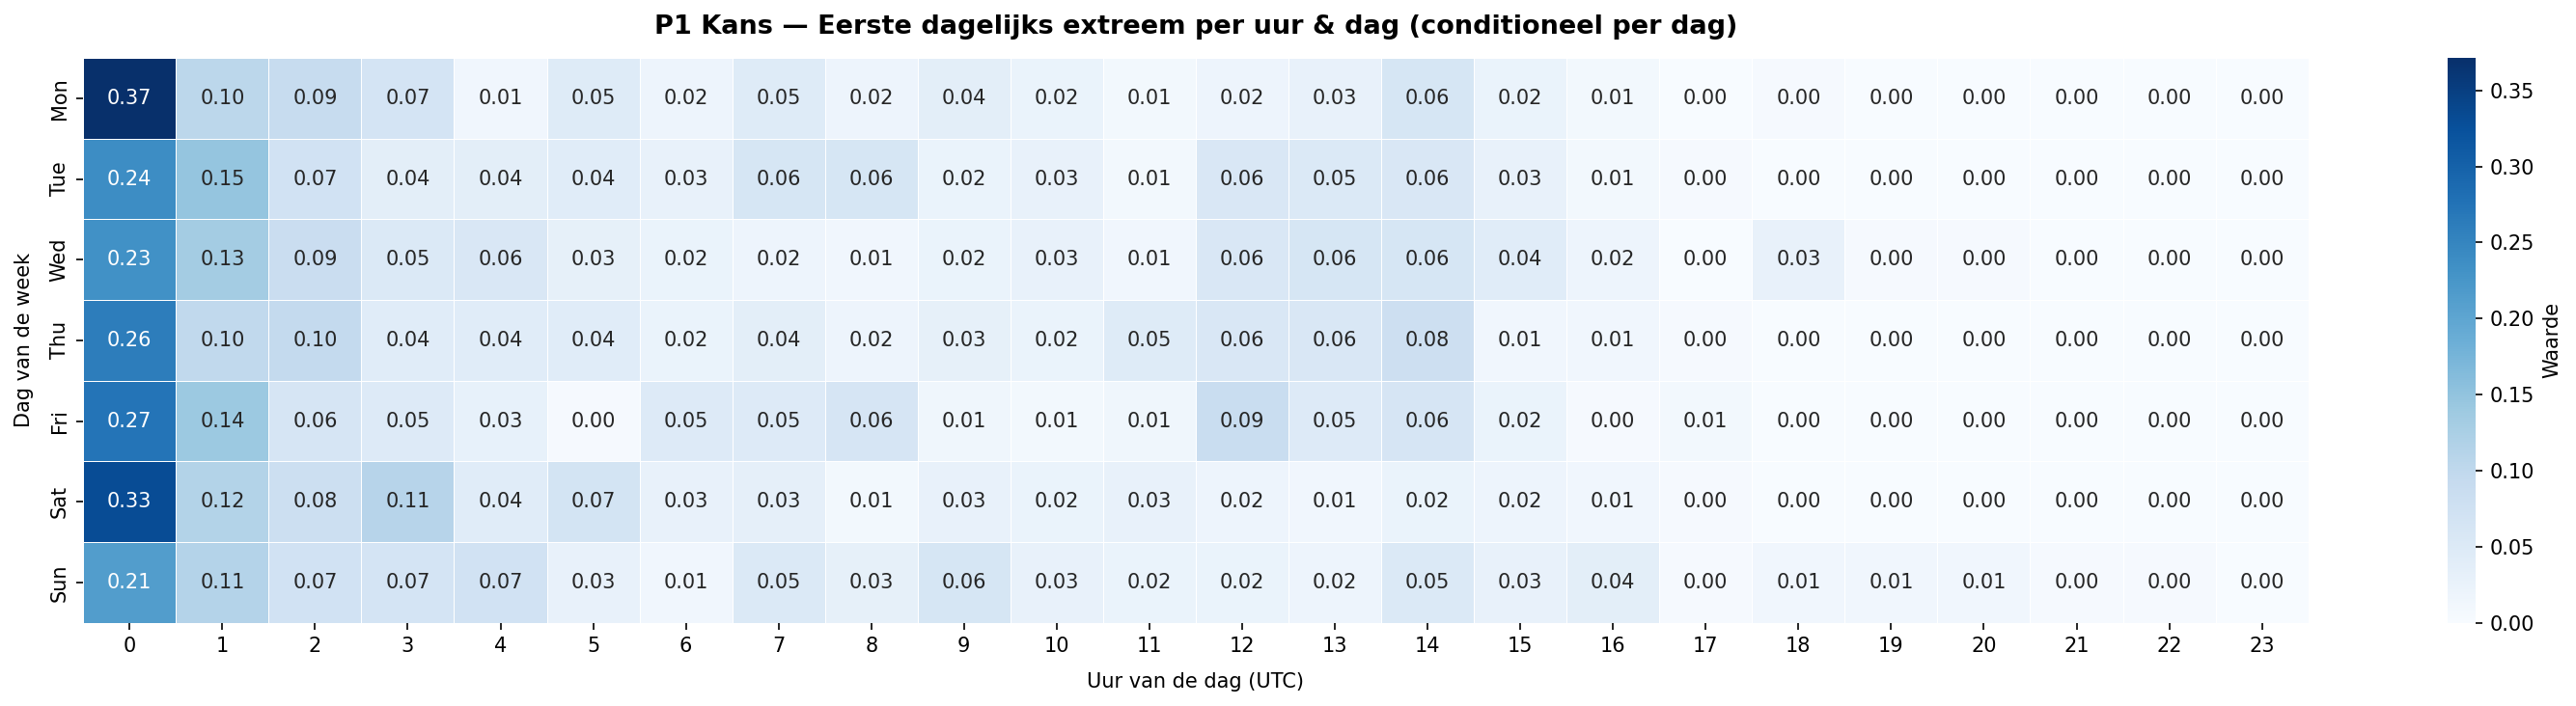

Source data for this figure (header and first rows):
, 0, 1, 2, 3, 4, 5, 6, 7, 8, 9, 10, 11, 12, 13, 14, 15, 16, 17, 18, 19, 20, 21, 22
Mon, 0.3714, 0.1048, 0.09048, 0.06667, 0.01429, 0.04762, 0.01905, 0.04762, 0.01905, 0.0381, 0.02381, 0.009524, 0.01905, 0.02857, 0.0619, 0.02381, 0.009524, 0.0, 0.004762, 0.0, 0.0, 0.0, 0.0
Tue, 0.2381, 0.1476, 0.07143, 0.0381, 0.0381, 0.04286, 0.02857, 0.0619, 0.0619, 0.02381, 0.02857, 0.009524, 0.05714, 0.05238, 0.05714, 0.02857, 0.009524, 0.004762, 0.0, 0.0, 0.0, 0.0, 0.0
Wed, 0.2333, 0.1333, 0.08571, 0.05238, 0.05714, 0.03333, 0.02381, 0.01905, 0.01429, 0.02381, 0.02857, 0.01429, 0.05714, 0.0619, 0.0619, 0.04286, 0.01905, 0.0, 0.02857, 0.004762, 0.004762, 0.0, 0.0
Thu, 0.2619, 0.1, 0.09524, 0.04286, 0.04286, 0.04286, 0.02381, 0.0381, 0.01905, 0.03333, 0.02381, 0.04762, 0.05714, 0.05714, 0.08095, 0.01429, 0.01429, 0.004762, 0.0, 0.0, 0.0, 0.0, 0.0
Fri, 0.2732, 0.1415, 0.06341, 0.04878, 0.02927, 0.004878, 0.04878, 0.04878, 0.06341, 0.01463, 0.009756, 0.01463, 0.0878, 0.04878, 0.06341, 0.02439, 0.004878, 0.009756, 0.0, 0.0, 0.0, 0.0, 0.0
Sat, 0.3317, 0.1154, 0.08173, 0.1106, 0.04327, 0.06731, 0.02885, 0.03365, 0.009615, 0.02885, 0.02404, 0.02885, 0.01923, 0.01442, 0.02404, 0.01923, 0.01442, 0.004808, 0.0, 0.0, 0.0, 0.0, 0.0
Sun, 0.2143, 0.1143, 0.07143, 0.06667, 0.07143, 0.02857, 0.01429, 0.05238, 0.03333, 0.0619, 0.02857, 0.02381, 0.02381, 0.01905, 0.05238, 0.02857, 0.0381, 0.004762, 0.01429, 0.01429, 0.01429, 0.004762, 0.004762
